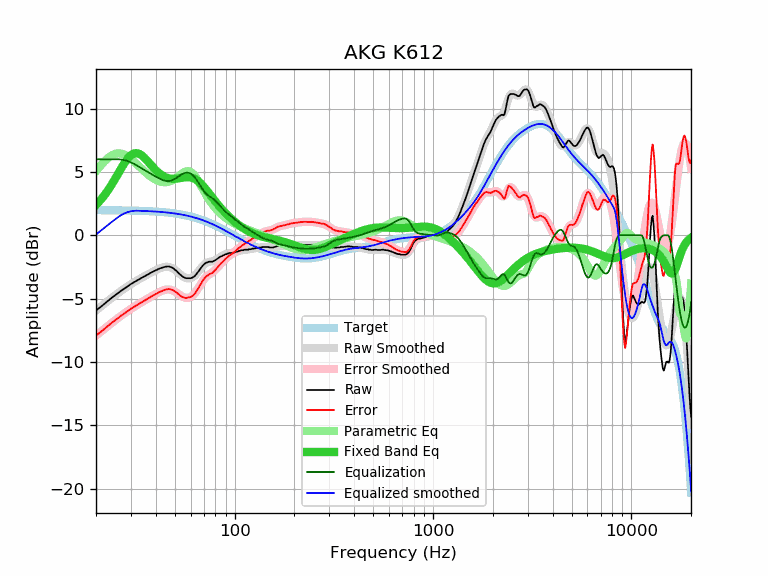

The table this chart was drawn from, first rows:
frequency, raw, error, smoothed, error_smoothed, equalization, parametric_eq, equalized_raw, equalized_smoothed, target
20, -5.93, -7.91, -5.94, -7.93, 6.00, 2.39, 0.07, 0.06, 1.98
21, -5.69, -7.67, -5.67, -7.66, 6.00, 2.75, 0.31, 0.33, 1.98
22, -5.43, -7.41, -5.42, -7.40, 6.00, 3.14, 0.57, 0.58, 1.98
23, -5.18, -7.16, -5.18, -7.16, 6.00, 3.56, 0.82, 0.82, 1.98
24, -4.94, -6.91, -4.95, -6.92, 6.00, 4.01, 1.06, 1.05, 1.97
25, -4.73, -6.70, -4.73, -6.71, 6.00, 4.47, 1.27, 1.27, 1.97
26, -4.54, -6.51, -4.53, -6.50, 6.00, 4.93, 1.46, 1.47, 1.97
27, -4.34, -6.30, -4.35, -6.31, 5.98, 5.37, 1.64, 1.63, 1.97
28, -4.18, -6.14, -4.17, -6.13, 5.92, 5.76, 1.74, 1.75, 1.96
29, -4.01, -5.97, -4.01, -5.97, 5.85, 6.09, 1.84, 1.84, 1.96
30, -3.85, -5.80, -3.86, -5.81, 5.76, 6.32, 1.91, 1.90, 1.95
31, -3.72, -5.67, -3.72, -5.67, 5.65, 6.46, 1.93, 1.93, 1.95
32, -3.59, -5.53, -3.59, -5.53, 5.53, 6.49, 1.94, 1.94, 1.94
33, -3.47, -5.40, -3.47, -5.40, 5.40, 6.44, 1.93, 1.93, 1.93
34, -3.36, -5.29, -3.35, -5.28, 5.28, 6.31, 1.92, 1.93, 1.93
35, -3.25, -5.17, -3.24, -5.16, 5.16, 6.14, 1.91, 1.92, 1.92
36, -3.15, -5.06, -3.14, -5.05, 5.05, 5.94, 1.90, 1.91, 1.91
37, -3.05, -4.95, -3.04, -4.94, 4.94, 5.73, 1.89, 1.90, 1.90
38, -2.94, -4.83, -2.94, -4.83, 4.83, 5.52, 1.90, 1.89, 1.89
39, -2.85, -4.73, -2.85, -4.73, 4.73, 5.33, 1.88, 1.88, 1.88
40, -2.77, -4.64, -2.76, -4.63, 4.63, 5.15, 1.86, 1.87, 1.87
41, -2.69, -4.55, -2.68, -4.54, 4.54, 4.99, 1.85, 1.86, 1.86
42, -2.61, -4.46, -2.61, -4.46, 4.46, 4.85, 1.85, 1.85, 1.85
43, -2.57, -4.41, -2.55, -4.39, 4.39, 4.74, 1.82, 1.84, 1.84
44, -2.51, -4.33, -2.51, -4.33, 4.33, 4.65, 1.82, 1.82, 1.82
45, -2.48, -4.29, -2.49, -4.29, 4.29, 4.57, 1.82, 1.81, 1.81
46, -2.46, -4.25, -2.49, -4.28, 4.28, 4.52, 1.82, 1.79, 1.79
47, -2.48, -4.26, -2.51, -4.29, 4.29, 4.49, 1.81, 1.78, 1.78
48, -2.53, -4.29, -2.56, -4.32, 4.32, 4.46, 1.79, 1.76, 1.76
49, -2.60, -4.34, -2.64, -4.38, 4.38, 4.46, 1.78, 1.74, 1.74
50, -2.72, -4.44, -2.73, -4.45, 4.45, 4.46, 1.73, 1.72, 1.72
51, -2.82, -4.52, -2.84, -4.54, 4.54, 4.47, 1.72, 1.70, 1.70
52, -2.97, -4.65, -2.95, -4.63, 4.63, 4.49, 1.67, 1.68, 1.68
53, -3.09, -4.75, -3.06, -4.72, 4.72, 4.51, 1.64, 1.66, 1.66
54, -3.20, -4.84, -3.17, -4.81, 4.81, 4.54, 1.61, 1.64, 1.64
55, -3.29, -4.90, -3.26, -4.87, 4.87, 4.56, 1.58, 1.61, 1.61
56, -3.35, -4.94, -3.33, -4.92, 4.92, 4.58, 1.57, 1.59, 1.59
57, -3.39, -4.95, -3.38, -4.94, 4.94, 4.59, 1.55, 1.56, 1.56
58, -3.39, -4.93, -3.40, -4.94, 4.94, 4.59, 1.55, 1.54, 1.54
59, -3.39, -4.90, -3.41, -4.92, 4.92, 4.59, 1.53, 1.51, 1.51
60, -3.39, -4.87, -3.38, -4.87, 4.87, 4.57, 1.48, 1.48, 1.48
61, -3.35, -4.80, -3.34, -4.79, 4.79, 4.54, 1.44, 1.45, 1.45
62, -3.30, -4.72, -3.27, -4.69, 4.69, 4.50, 1.39, 1.42, 1.42
63, -3.22, -4.61, -3.18, -4.57, 4.57, 4.45, 1.35, 1.39, 1.39
64, -3.09, -4.45, -3.07, -4.43, 4.43, 4.39, 1.34, 1.36, 1.36
65, -2.95, -4.28, -2.94, -4.27, 4.27, 4.31, 1.32, 1.33, 1.33
66, -2.81, -4.11, -2.81, -4.11, 4.11, 4.23, 1.30, 1.30, 1.30
67, -2.66, -3.92, -2.67, -3.94, 3.94, 4.13, 1.28, 1.26, 1.26
68, -2.53, -3.76, -2.55, -3.77, 3.77, 4.03, 1.25, 1.23, 1.23
69, -2.40, -3.59, -2.43, -3.62, 3.62, 3.93, 1.22, 1.19, 1.19
70, -2.30, -3.46, -2.33, -3.49, 3.49, 3.82, 1.19, 1.16, 1.16
71, -2.21, -3.33, -2.25, -3.37, 3.37, 3.70, 1.16, 1.12, 1.12
72, -2.16, -3.24, -2.18, -3.27, 3.27, 3.58, 1.11, 1.08, 1.08
73, -2.14, -3.18, -2.14, -3.19, 3.19, 3.47, 1.05, 1.05, 1.05
74, -2.09, -3.10, -2.11, -3.12, 3.12, 3.35, 1.03, 1.01, 1.01
75, -2.09, -3.06, -2.09, -3.06, 3.06, 3.23, 0.97, 0.97, 0.97
76, -2.09, -3.02, -2.07, -3.00, 3.00, 3.11, 0.91, 0.93, 0.93
77, -2.09, -2.98, -2.05, -2.94, 2.94, 3.00, 0.85, 0.89, 0.89
78, -2.05, -2.90, -2.02, -2.87, 2.87, 2.88, 0.82, 0.85, 0.85
79, -2.01, -2.82, -1.99, -2.80, 2.80, 2.77, 0.79, 0.81, 0.81
... 553 more rows
